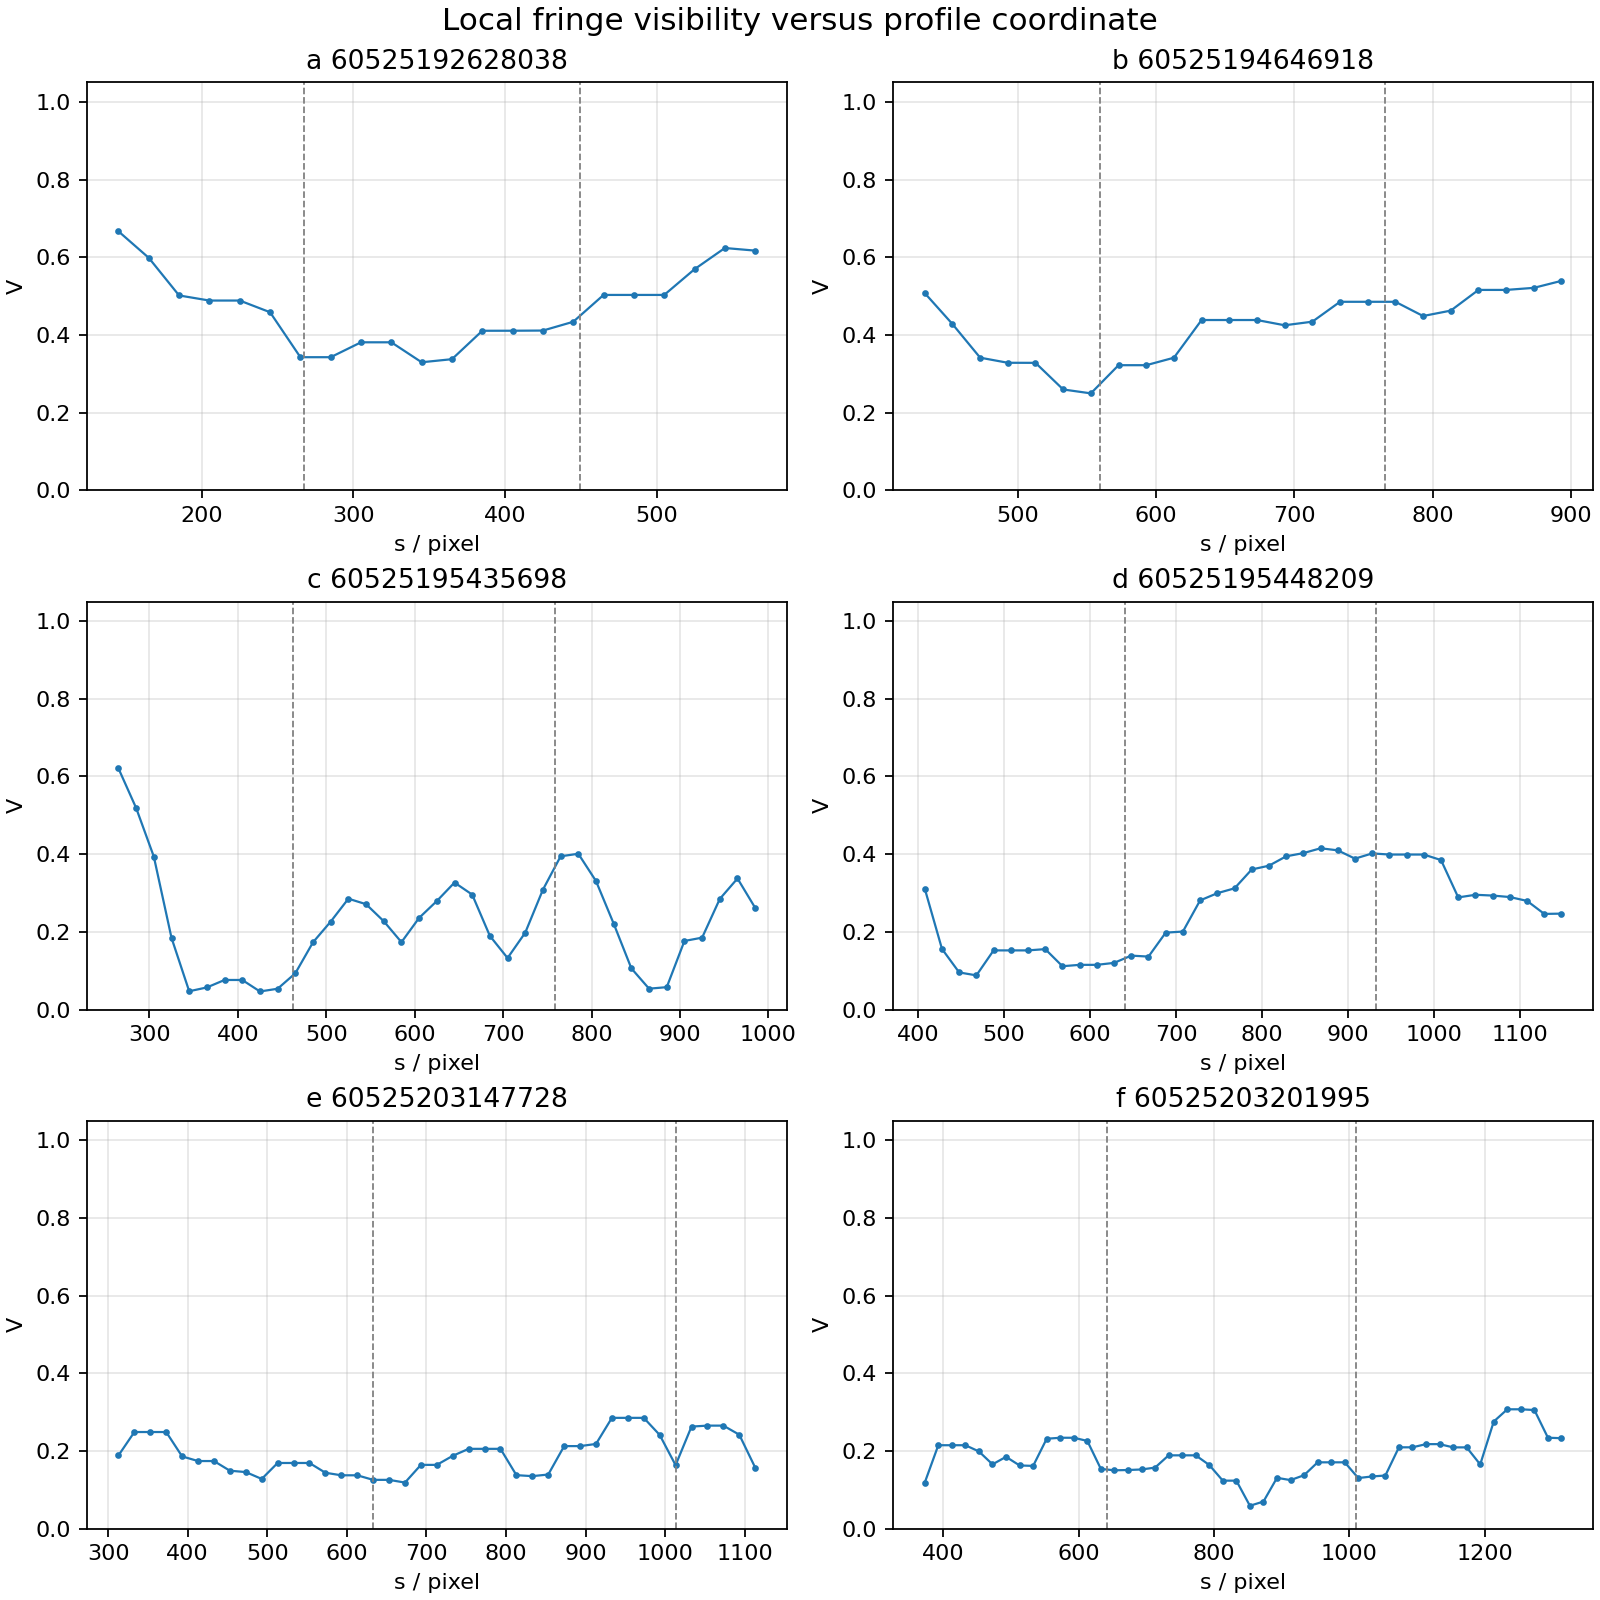

The file beside this chart, header and first rows:
image, label, profile_angle_deg, s_pixel, visibility, mean_intensity
Pic_20260525192628038.png, 图(a), -6.0, 145.0, 0.6667, 90.52
Pic_20260525192628038.png, 图(a), -6.0, 165.0, 0.5985, 120.2
Pic_20260525192628038.png, 图(a), -6.0, 185.0, 0.5017, 154.1
Pic_20260525192628038.png, 图(a), -6.0, 205.0, 0.4886, 166.6
Pic_20260525192628038.png, 图(a), -6.0, 225.0, 0.4886, 162.1
Pic_20260525192628038.png, 图(a), -6.0, 245.0, 0.4585, 181.3
Pic_20260525192628038.png, 图(a), -6.0, 265.0, 0.3428, 207.9
Pic_20260525192628038.png, 图(a), -6.0, 285.0, 0.3428, 208.5
Pic_20260525192628038.png, 图(a), -6.0, 305.0, 0.3811, 187.8
Pic_20260525192628038.png, 图(a), -6.0, 325.0, 0.3811, 193.9
Pic_20260525192628038.png, 图(a), -6.0, 345.0, 0.3298, 215.2
Pic_20260525192628038.png, 图(a), -6.0, 365.0, 0.3377, 209.5
Pic_20260525192628038.png, 图(a), -6.0, 385.0, 0.4108, 184.5
Pic_20260525192628038.png, 图(a), -6.0, 405.0, 0.4109, 186.2
Pic_20260525192628038.png, 图(a), -6.0, 425.0, 0.4114, 207.1
Pic_20260525192628038.png, 图(a), -6.0, 445.0, 0.434, 197.8
Pic_20260525192628038.png, 图(a), -6.0, 465.0, 0.503, 169.6
Pic_20260525192628038.png, 图(a), -6.0, 485.0, 0.503, 169.1
Pic_20260525192628038.png, 图(a), -6.0, 505.0, 0.503, 185.5
Pic_20260525192628038.png, 图(a), -6.0, 525.0, 0.5692, 163.8
Pic_20260525192628038.png, 图(a), -6.0, 545.0, 0.6237, 131
Pic_20260525192628038.png, 图(a), -6.0, 565.0, 0.617, 118.3
Pic_20260525194646918.png, 图(b), 75.0, 433.0, 0.5077, 73.37
Pic_20260525194646918.png, 图(b), 75.0, 453.0, 0.4281, 92.62
Pic_20260525194646918.png, 图(b), 75.0, 473.0, 0.3416, 111
Pic_20260525194646918.png, 图(b), 75.0, 493.0, 0.3285, 123.3
Pic_20260525194646918.png, 图(b), 75.0, 513.0, 0.3283, 126.7
Pic_20260525194646918.png, 图(b), 75.0, 533.0, 0.2598, 132
Pic_20260525194646918.png, 图(b), 75.0, 553.0, 0.2498, 142.4
Pic_20260525194646918.png, 图(b), 75.0, 573.0, 0.3222, 150.5
Pic_20260525194646918.png, 图(b), 75.0, 593.0, 0.3222, 153.3
Pic_20260525194646918.png, 图(b), 75.0, 613.0, 0.3415, 147.1
Pic_20260525194646918.png, 图(b), 75.0, 633.0, 0.4385, 142.4
Pic_20260525194646918.png, 图(b), 75.0, 653.0, 0.4385, 147
Pic_20260525194646918.png, 图(b), 75.0, 673.0, 0.4385, 149.5
Pic_20260525194646918.png, 图(b), 75.0, 693.0, 0.4249, 145.7
Pic_20260525194646918.png, 图(b), 75.0, 713.0, 0.4342, 132.3
Pic_20260525194646918.png, 图(b), 75.0, 733.0, 0.4854, 124.3
Pic_20260525194646918.png, 图(b), 75.0, 753.0, 0.4854, 132.2
Pic_20260525194646918.png, 图(b), 75.0, 773.0, 0.4854, 134.1
Pic_20260525194646918.png, 图(b), 75.0, 793.0, 0.4488, 122.5
Pic_20260525194646918.png, 图(b), 75.0, 813.0, 0.4627, 103.7
Pic_20260525194646918.png, 图(b), 75.0, 833.0, 0.5159, 95.84
Pic_20260525194646918.png, 图(b), 75.0, 853.0, 0.5159, 97.97
Pic_20260525194646918.png, 图(b), 75.0, 873.0, 0.5212, 88.08
Pic_20260525194646918.png, 图(b), 75.0, 893.0, 0.5393, 67.34
Pic_20260525195435698.png, 图(c), 86.0, 265.0, 0.6207, 65.6
Pic_20260525195435698.png, 图(c), 86.0, 285.0, 0.5189, 79.07
Pic_20260525195435698.png, 图(c), 86.0, 305.0, 0.3938, 91.01
Pic_20260525195435698.png, 图(c), 86.0, 325.0, 0.1847, 102
Pic_20260525195435698.png, 图(c), 86.0, 345.0, 0.04738, 108.2
Pic_20260525195435698.png, 图(c), 86.0, 365.0, 0.05721, 110.9
Pic_20260525195435698.png, 图(c), 86.0, 385.0, 0.0764, 112.7
Pic_20260525195435698.png, 图(c), 86.0, 405.0, 0.0764, 114.6
Pic_20260525195435698.png, 图(c), 86.0, 425.0, 0.04683, 115.9
Pic_20260525195435698.png, 图(c), 86.0, 445.0, 0.05382, 115.5
Pic_20260525195435698.png, 图(c), 86.0, 465.0, 0.09358, 113.9
Pic_20260525195435698.png, 图(c), 86.0, 485.0, 0.1733, 108.2
Pic_20260525195435698.png, 图(c), 86.0, 505.0, 0.2265, 99.65
Pic_20260525195435698.png, 图(c), 86.0, 525.0, 0.2855, 90.57
... 150 more rows
